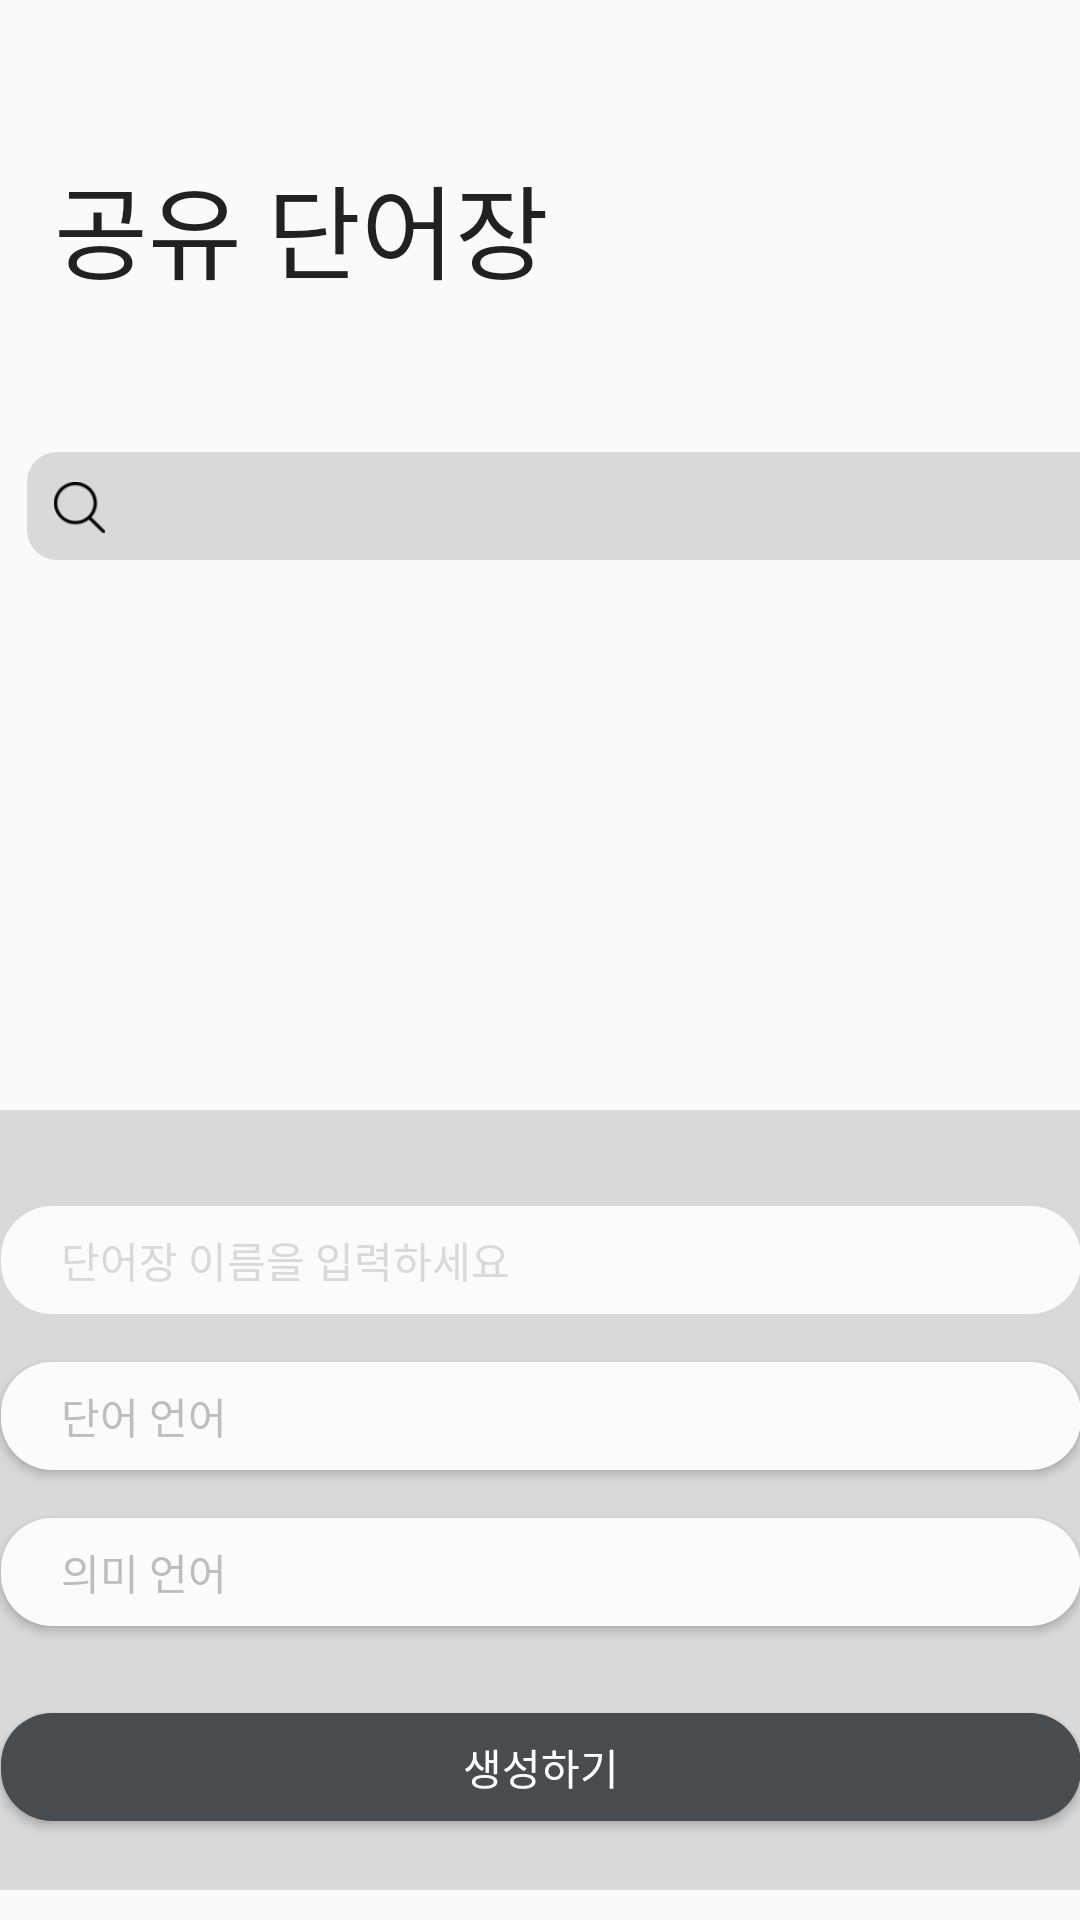

Here is an Android app screen rendered from its layout file. Give the layout XML and the strings, colors and styles it references.
<!-- AndroidManifest.xml: application theme Theme.Android -->
<!-- res/layout/shared_vocabulary_activity.xml -->
<?xml version="1.0" encoding="utf-8"?>
<androidx.constraintlayout.widget.ConstraintLayout xmlns:android="http://schemas.android.com/apk/res/android"
    xmlns:app="http://schemas.android.com/apk/res-auto"
    xmlns:tools="http://schemas.android.com/tools"
    android:layout_width="match_parent"
    android:layout_height="match_parent"
    tools:context=".SharedVocabularyActivity">

    <View
        android:layout_width="fill_parent"
        android:layout_height="fill_parent"
        android:id="@+id/slide_view"
        android:background="#00000000"
        tools:ignore="MissingConstraints" />

    <View
        android:layout_width="match_parent"
        android:layout_height="match_parent"
        android:background="#00FFFFFF"
        android:id="@+id/sharedBackgroundOfFull" />

    <FrameLayout
        android:layout_width="match_parent"
        android:layout_height="match_parent"
        android:id="@+id/shearedBackgroundView"
        android:visibility="invisible">

        <ImageView
            android:id="@+id/networkChecking"
            android:layout_width="100dp"
            android:layout_height="101dp"
            app:tint="@color/AppGray"
            android:layout_gravity="center"
            app:layout_constraintStart_toStartOf="parent"
            app:layout_constraintTop_toTopOf="parent"

            app:srcCompat="@android:drawable/stat_notify_sync" />

    </FrameLayout>


    <TextView
        android:id="@+id/activityLabel2"
        android:layout_width="wrap_content"
        android:layout_height="wrap_content"
        android:layout_marginStart="18dp"
        android:layout_marginTop="51dp"
        android:fontFamily="@font/activity_name_font"
        android:text="공유 단어장"
        android:textAppearance="@style/TextAppearance.AppCompat.Large"
        android:textSize="34dp"
        app:layout_constraintStart_toStartOf="parent"
        app:layout_constraintTop_toTopOf="parent" />

    <EditText
        android:id="@+id/searchWindow2"
        android:layout_width="360dp"
        android:layout_height="36dp"
        android:layout_marginStart="9dp"
        android:layout_marginTop="50dp"
        android:layout_marginEnd="45dp"
        android:background="@drawable/search_window_radius"
        android:fontFamily="@font/search_window_font"
        android:includeFontPadding="true"
        android:inputType="text"
        android:singleLine="true"
        app:layout_constraintEnd_toEndOf="parent"
        app:layout_constraintHorizontal_bias="0.0"
        app:layout_constraintStart_toStartOf="parent"
        app:layout_constraintTop_toBottomOf="@+id/activityLabel2"
        tools:ignore="SpeakableTextPresentCheck,TouchTargetSizeCheck" />

    <Button
        android:id="@+id/searchButton2"
        android:layout_width="17dp"
        android:layout_height="17dp"
        android:layout_marginStart="9dp"
        android:layout_marginTop="60dp"
        android:background="@drawable/image_2"
        app:layout_constraintStart_toStartOf="@id/searchWindow2"
        app:layout_constraintTop_toBottomOf="@id/activityLabel2" />

    <Button
        android:id="@+id/searchOptionButton2"
        android:layout_width="18dp"
        android:layout_height="18dp"
        android:layout_marginStart="9dp"
        android:layout_marginTop="151dp"
        android:background="@drawable/image_4"
        app:layout_constraintStart_toEndOf="@+id/searchWindow2"
        app:layout_constraintTop_toTopOf="parent" />


    <ImageView
        android:id="@+id/pageIndicator12"
        android:layout_width="10dp"
        android:layout_height="10dp"
        android:layout_marginStart="184dp"
        android:layout_marginBottom="14dp"
        app:flow_verticalAlign="center"
        app:layout_constraintBottom_toBottomOf="parent"
        app:layout_constraintStart_toStartOf="parent"
        app:srcCompat="@drawable/ellipse_6" />

    <ImageView
        android:id="@+id/pageIndicator2_2"
        android:layout_width="16dp"
        android:layout_height="16dp"
        android:layout_marginStart="216dp"
        android:layout_marginBottom="11dp"
        app:flow_verticalAlign="center"
        app:layout_constraintBottom_toBottomOf="parent"
        app:layout_constraintStart_toStartOf="parent"
        app:srcCompat="@drawable/ellipse_7" />

    <ImageView
        android:id="@+id/pageIndicator22"
        android:layout_width="10dp"
        android:layout_height="10dp"
        android:layout_marginEnd="126dp"
        android:layout_marginBottom="14dp"
        app:flow_verticalAlign="center"
        app:layout_constraintBottom_toBottomOf="parent"
        app:layout_constraintEnd_toStartOf="@+id/addButtonBackground2"
        app:srcCompat="@drawable/ellipse_6" />

    <ImageView
        android:id="@+id/addButtonBackground2"
        android:layout_width="42dp"
        android:layout_height="42dp"
        android:layout_marginEnd="14dp"
        android:layout_marginBottom="20dp"
        app:layout_constraintBottom_toBottomOf="parent"
        app:layout_constraintEnd_toEndOf="parent"
        app:srcCompat="@drawable/ellipse" />

    <ImageButton
        android:id="@+id/addButton2"
        android:layout_width="20dp"
        android:layout_height="20dp"
        android:layout_marginRight="25dp"
        android:layout_marginBottom="34dp"
        android:background="@drawable/image_1"
        app:layout_constraintBottom_toBottomOf="parent"
        app:layout_constraintRight_toRightOf="parent" />

    <androidx.constraintlayout.widget.ConstraintLayout
        android:id="@+id/addViewWindow2"
        android:layout_width="400dp"
        android:layout_height="260dp"
        android:layout_marginStart="7dp"
        android:layout_marginEnd="7dp"
        android:layout_marginBottom="10dp"
        android:orientation="vertical"
        android:background="@drawable/add_vocabulary_layout_radius"
        app:layout_constraintBottom_toBottomOf="parent"
        app:layout_constraintEnd_toEndOf="parent"
        app:layout_constraintStart_toStartOf="parent">

        <EditText
            android:id="@+id/vocabularyNameForAdd2"
            android:hint="단어장 이름을 입력하세요"
            android:textSize="14dp"
            android:inputType="text"
            android:singleLine="true"
            android:textColorHint="#d9d9d9"
            android:layout_width="360dp"
            android:layout_height="36dp"
            android:layout_marginStart="20dp"
            android:layout_marginTop="32dp"
            android:fontFamily="@font/gmarketsanslight"
            android:background="@drawable/add_vocabulary_input_window"
            app:layout_constraintStart_toStartOf="parent"
            app:layout_constraintTop_toTopOf="parent" />

        <Button
            android:id="@+id/wordForAdd2"
            android:hint="단어 언어"
            android:textSize="14dp"
            android:textAlignment="textStart"
            android:textColorHint="#BDBDBD"
            android:layout_width="360dp"
            android:layout_height="36dp"
            android:layout_marginStart="20dp"
            android:layout_marginTop="16dp"
            android:fontFamily="@font/gmarketsanslight"
            android:background="@drawable/add_vocabulary_input_window"
            app:layout_constraintStart_toStartOf="parent"
            app:layout_constraintTop_toBottomOf="@+id/vocabularyNameForAdd2" />

        <Button
            android:id="@+id/wordMeanForAdd2"
            android:hint="의미 언어"
            android:textSize="14dp"
            android:textAlignment="textStart"
            android:textColorHint="#BDBDBD"
            android:layout_width="360dp"
            android:layout_height="36dp"
            android:layout_marginStart="20dp"
            android:layout_marginTop="16dp"
            android:fontFamily="@font/gmarketsanslight"
            android:background="@drawable/add_vocabulary_input_window"
            app:layout_constraintStart_toStartOf="parent"
            app:layout_constraintTop_toBottomOf="@+id/wordForAdd2" />

        <Button
            android:text="생성하기"
            android:textColor="#FFFFFF"
            android:id="@+id/acceptButton2"
            android:layout_width="360dp"
            android:layout_height="36dp"
            android:layout_marginStart="20dp"
            android:layout_marginBottom="23dp"
            android:fontFamily="@font/gmarketsanslight"
            android:background="@drawable/add_vocabulary_accept_window"
            app:layout_constraintBottom_toBottomOf="parent"
            app:layout_constraintStart_toStartOf="parent" />
    </androidx.constraintlayout.widget.ConstraintLayout>

    <ScrollView
        android:id="@+id/scrollView2"
        android:layout_width="402dp"
        android:layout_height="440dp"
        android:layout_marginStart="9dp"
        android:layout_marginTop="38dp"
        android:layout_marginEnd="9dp"
        app:layout_constraintEnd_toEndOf="parent"
        app:layout_constraintStart_toStartOf="parent"
        app:layout_constraintTop_toBottomOf="@+id/searchWindow2">

        <LinearLayout
            android:id="@+id/vocabularyListItemContainer2"
            android:layout_width="match_parent"
            android:layout_height="wrap_content"
            android:orientation="vertical" />
    </ScrollView>


</androidx.constraintlayout.widget.ConstraintLayout>
<!-- resources referenced by this layout -->
<resources>
  <color name="AppGray">#FFd9d9d9</color>
  <!-- drawable add_vocabulary_accept_window (drawable) -->
  <?xml version="1.0" encoding="utf-8"?>
  <shape xmlns:android="http://schemas.android.com/apk/res/android"
      android:shape="rectangle">
      <solid android:color="#464c50"/>
      <corners
          android:bottomRightRadius="17dp"
          android:topRightRadius="17dp"
          android:bottomLeftRadius="17dp"
          android:topLeftRadius="17dp" />
  </shape>
  <!-- drawable add_vocabulary_input_window (drawable) -->
  <?xml version="1.0" encoding="utf-8"?>
  <shape xmlns:android="http://schemas.android.com/apk/res/android"
      android:shape="rectangle">
      <solid android:color="#fbfbfb"/>
      <corners
          android:bottomRightRadius="17dp"
          android:topRightRadius="17dp"
          android:bottomLeftRadius="17dp"
          android:topLeftRadius="17dp" />
      <padding
          android:left="20dp">
      </padding>
  </shape>
  <!-- drawable add_vocabulary_layout_radius (drawable) -->
  <shape xmlns:android="http://schemas.android.com/apk/res/android"
      android:shape="rectangle">
      <solid android:color="#d9d9d9"/>
      <corners android:radius="14dp"/>
  </shape>
  <!-- drawable ellipse: png bitmap (drawable, 14026 bytes) -->
  <!-- drawable ellipse_6: png bitmap (drawable, 541 bytes) -->
  <!-- drawable ellipse_7: png bitmap (drawable, 1216 bytes) -->
  <!-- drawable image_1: png bitmap (drawable, 490 bytes) -->
  <!-- drawable image_2: png bitmap (drawable, 1273 bytes) -->
  <!-- drawable image_4: png bitmap (drawable, 998 bytes) -->
  <!-- drawable search_window_radius (drawable) -->
  <?xml version="1.0" encoding="utf-8"?>
  <shape xmlns:android="http://schemas.android.com/apk/res/android"
      android:shape="rectangle">
      <solid android:color="#d9d9d9"/>
      <corners
          android:bottomRightRadius="10dp"
          android:topRightRadius="10dp"
          android:bottomLeftRadius="10dp"
          android:topLeftRadius="10dp" />
      <padding
          android:left="35dp">
      </padding>
  </shape>
  <style name="Theme.Android" parent="Theme.AppCompat.Light.NoActionBar">
          
          <item name="colorPrimary">@color/purple_500</item>
          <item name="colorPrimaryVariant">@color/purple_700</item>
          <item name="colorOnPrimary">@color/white</item>
          
          <item name="colorSecondary">@color/teal_200</item>
          <item name="colorSecondaryVariant">@color/teal_700</item>
          <item name="colorOnSecondary">@color/black</item>
          
          <item name="android:statusBarColor" tools:targetApi="l">@color/AppDarkGray</item>
          
      </style>
  <color name="purple_500">#FF6200EE</color>
  <color name="purple_700">#FF3700B3</color>
  <color name="white">#FFFFFFFF</color>
  <color name="teal_200">#FF03DAC5</color>
  <color name="teal_700">#FF018786</color>
  <color name="black">#FF000000</color>
  <color name="AppDarkGray">#FF333333</color>
</resources>
